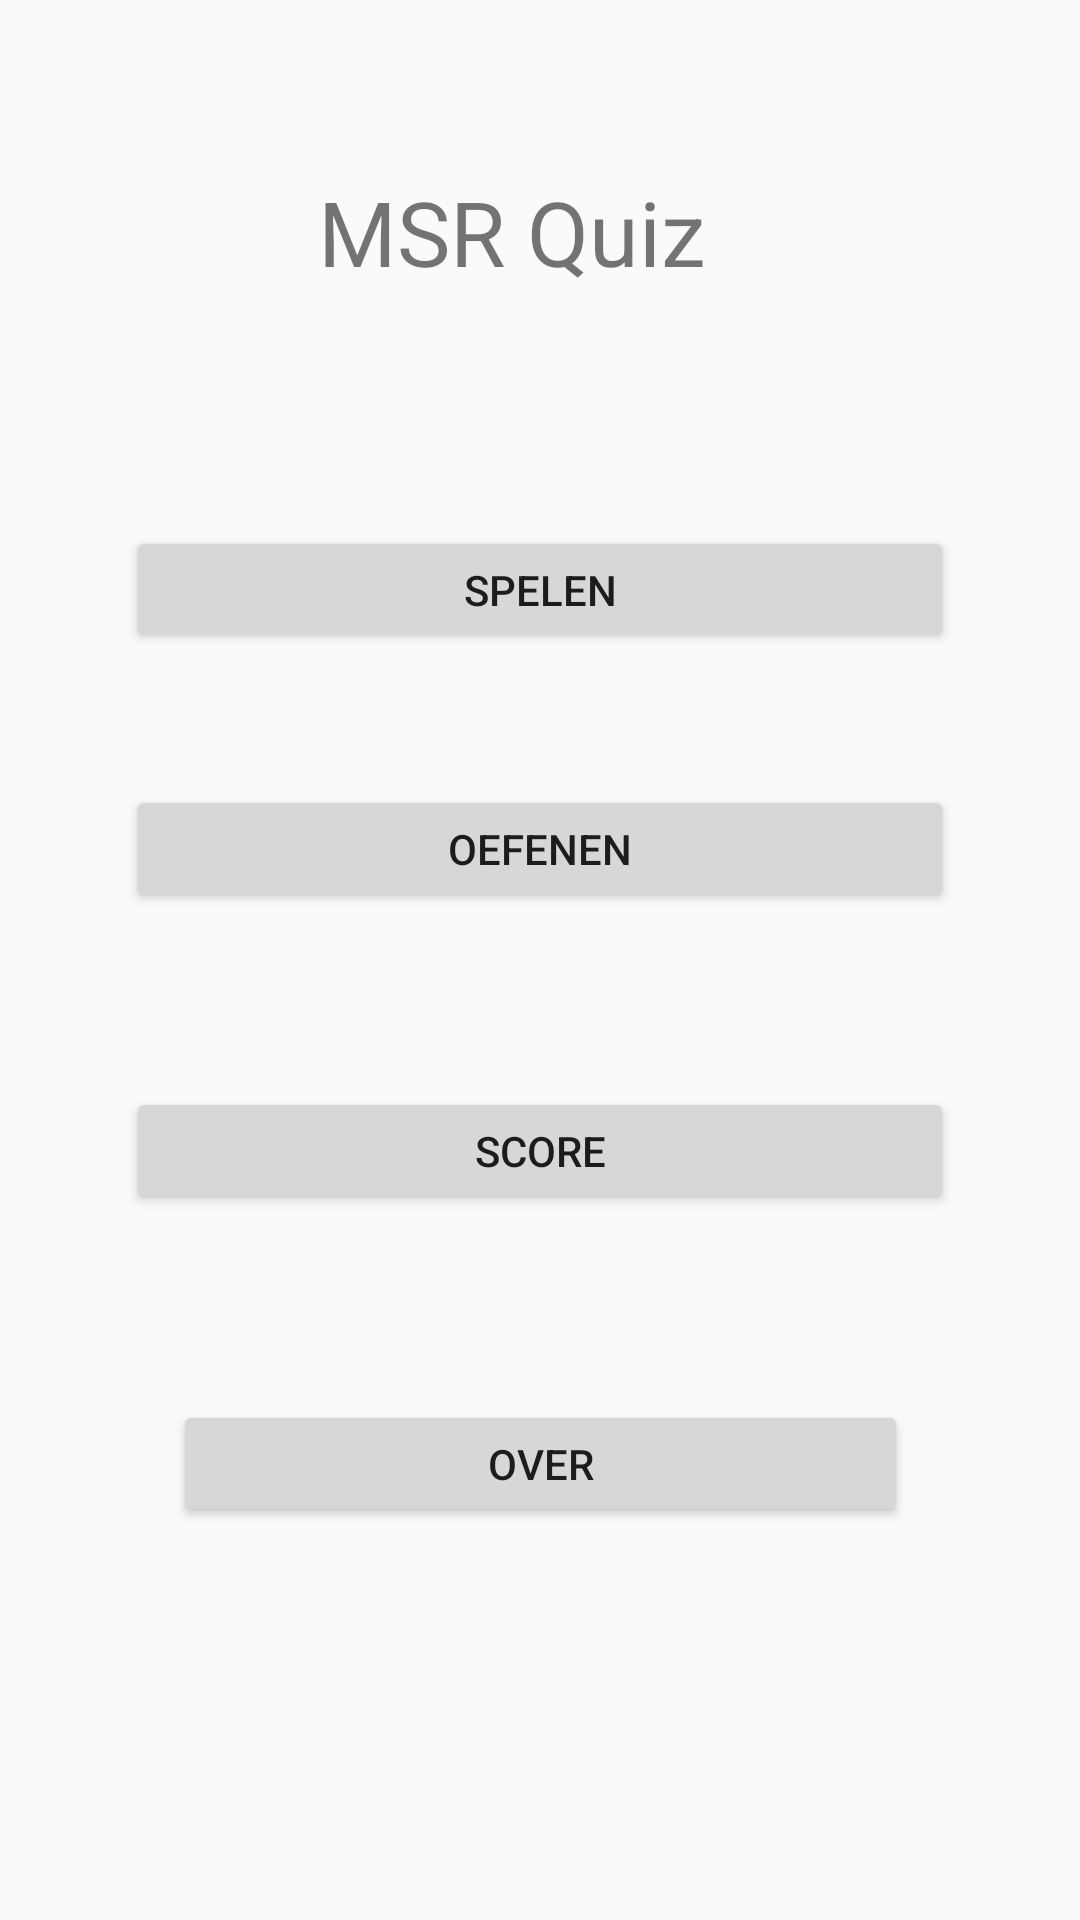

Android layout source for this screen:
<!-- AndroidManifest.xml: application theme AppTheme -->
<!-- res/layout/activity_menu.xml -->
<?xml version="1.0" encoding="utf-8"?>
<androidx.constraintlayout.widget.ConstraintLayout xmlns:android="http://schemas.android.com/apk/res/android"
    android:layout_width="match_parent"
    android:layout_height="match_parent"
    xmlns:app="http://schemas.android.com/apk/res-auto"
    xmlns:tools="http://schemas.android.com/tools"
    tools:context=".MenuActivity">


<Button
        android:id="@+id/buttonScore"
        android:layout_width="0dp"
        android:layout_height="0dp"
        android:layout_marginStart="42dp"
        android:layout_marginLeft="42dp"
        android:layout_marginEnd="42dp"
        android:layout_marginRight="42dp"
        android:layout_marginBottom="62dp"
        android:text="Score"
        app:layout_constraintBottom_toTopOf="@+id/buttonOver"
        app:layout_constraintEnd_toEndOf="parent"
        app:layout_constraintStart_toStartOf="parent"
        app:layout_constraintTop_toBottomOf="@+id/buttonOefenen" />

    <Button
        android:id="@+id/buttonOver"
        android:layout_width="245dp"
        android:layout_height="0dp"
        android:layout_marginBottom="131dp"
        android:text="Over"
        app:layout_constraintBottom_toBottomOf="parent"
        app:layout_constraintEnd_toEndOf="parent"
        app:layout_constraintStart_toStartOf="parent"
        app:layout_constraintTop_toBottomOf="@+id/buttonScore" />

    <TextView
        android:id="@+id/textView"
        android:layout_width="148dp"
        android:layout_height="0dp"
        android:layout_marginTop="57dp"
        android:layout_marginBottom="76dp"
        android:text="MSR Quiz"
        android:textSize="30sp"
        app:layout_constraintBottom_toTopOf="@+id/buttonSpelen"
        app:layout_constraintEnd_toEndOf="parent"
        app:layout_constraintStart_toStartOf="parent"
        app:layout_constraintTop_toTopOf="parent" />

    <Button
        android:id="@+id/buttonOefenen"
        android:layout_width="0dp"
        android:layout_height="0dp"
        android:layout_marginStart="42dp"
        android:layout_marginLeft="42dp"
        android:layout_marginEnd="42dp"
        android:layout_marginRight="42dp"
        android:layout_marginBottom="58dp"
        android:text="Oefenen"
        app:layout_constraintBottom_toTopOf="@+id/buttonScore"
        app:layout_constraintEnd_toEndOf="parent"
        app:layout_constraintStart_toStartOf="parent"
        app:layout_constraintTop_toBottomOf="@+id/buttonSpelen" />

    <Button
        android:id="@+id/buttonSpelen"
        android:layout_width="0dp"
        android:layout_height="0dp"
        android:layout_marginStart="42dp"
        android:layout_marginLeft="42dp"
        android:layout_marginEnd="42dp"
        android:layout_marginRight="42dp"
        android:layout_marginBottom="44dp"
        android:text="Spelen"
        app:layout_constraintBottom_toTopOf="@+id/buttonOefenen"
        app:layout_constraintEnd_toEndOf="parent"
        app:layout_constraintStart_toStartOf="parent"
        app:layout_constraintTop_toBottomOf="@+id/textView" />
</androidx.constraintlayout.widget.ConstraintLayout>
<!-- resources referenced by this layout -->
<resources>
  <style name="AppTheme" parent="Theme.AppCompat.Light.DarkActionBar">
  
          <item name="colorPrimary">@color/colorPrimary</item>
          <item name="colorPrimaryDark">@color/colorPrimaryDark</item>
          <item name="colorAccent">@color/colorAccent</item>
      </style>
  <color name="colorPrimary">#6200EE</color>
  <color name="colorPrimaryDark">#3700B3</color>
  <color name="colorAccent">#03DAC5</color>
</resources>
